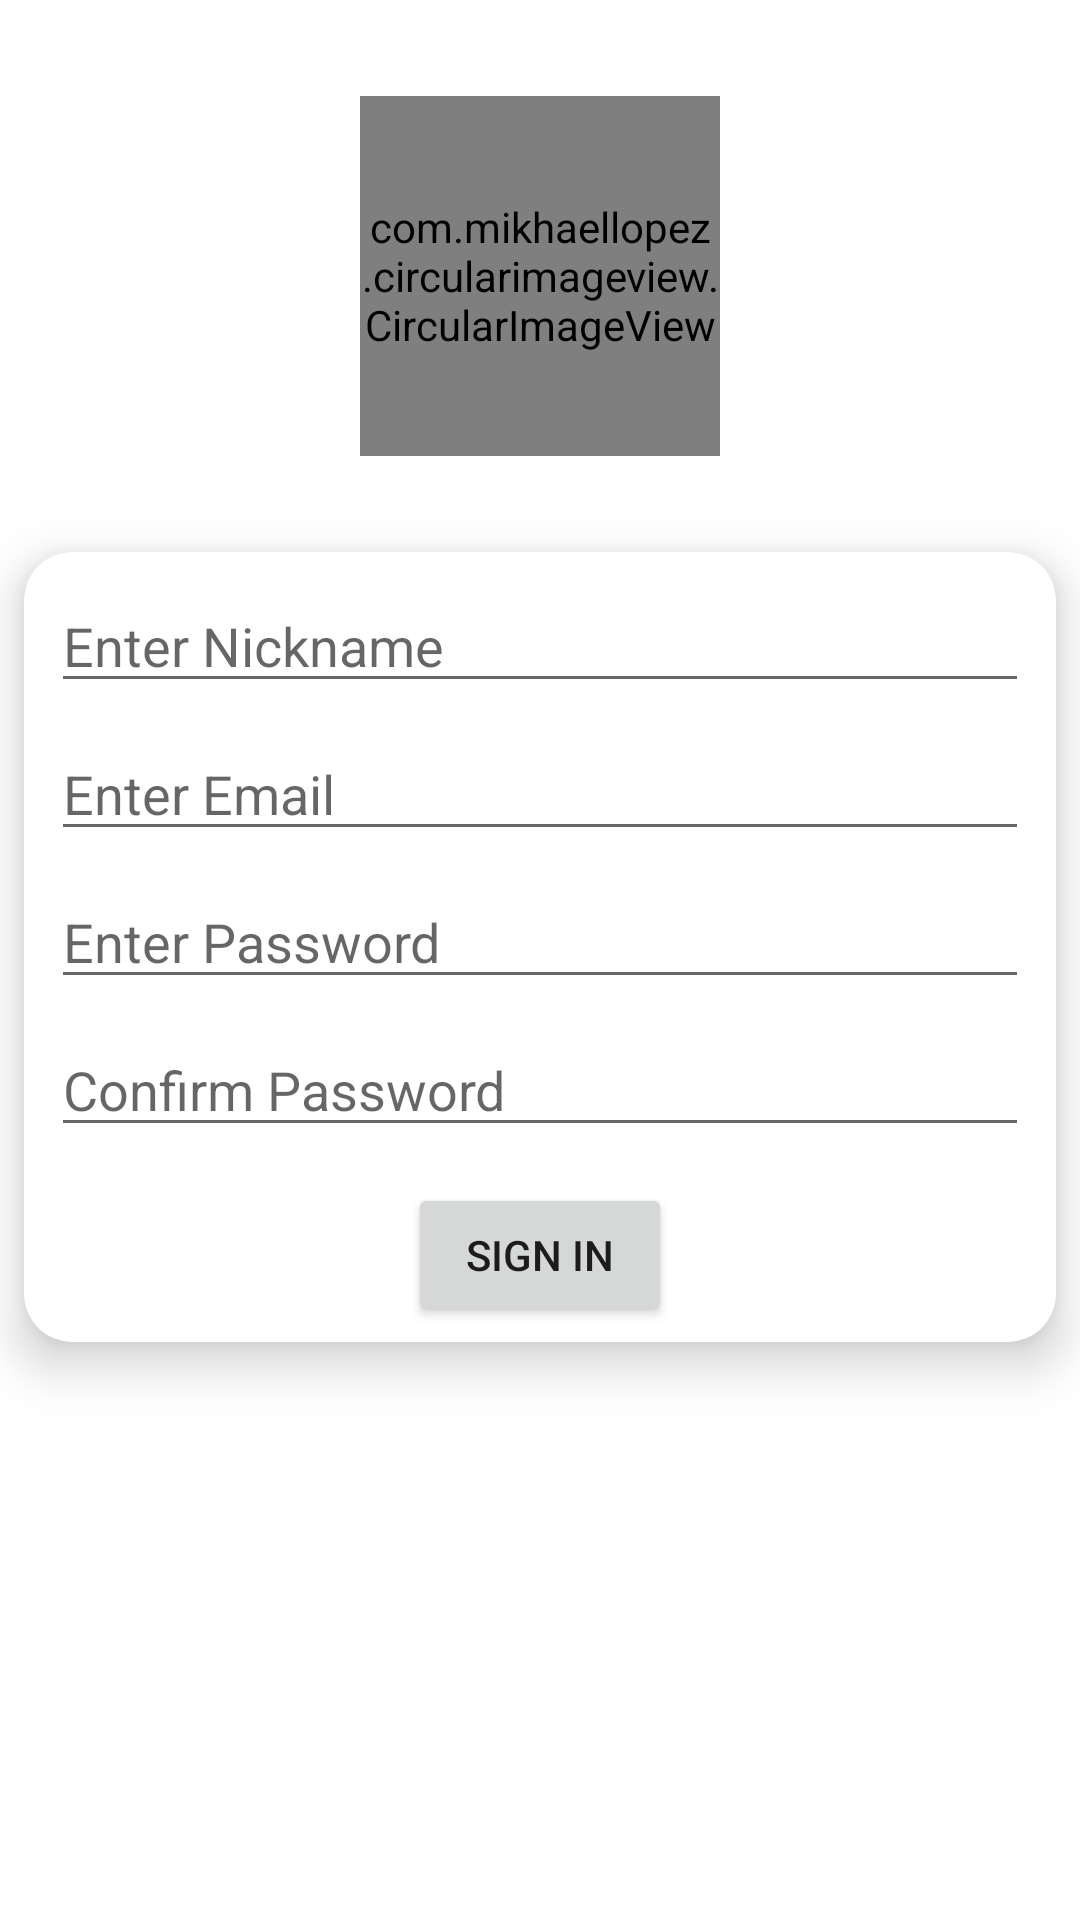

Reconstruct the res/layout file that produces this screen, plus the resources it refers to.
<!-- AndroidManifest.xml: application theme AppTheme -->
<!-- res/layout/activity_sign_in_.xml -->
<?xml version="1.0" encoding="utf-8"?>
<androidx.constraintlayout.widget.ConstraintLayout xmlns:android="http://schemas.android.com/apk/res/android"
    xmlns:app="http://schemas.android.com/apk/res-auto"
    xmlns:tools="http://schemas.android.com/tools"
    android:layout_width="match_parent"
    android:layout_height="match_parent"
    tools:context=".Sign_in_Activity">

    <include
        layout="@layout/customized_progressbar"
        android:id="@+id/progressBar"
        android:visibility="gone"/>

    <com.mikhaellopez.circularimageview.CircularImageView
        android:id="@+id/profile"
        android:layout_width="120dp"
        android:layout_height="120dp"
        android:layout_marginTop="32dp"
        android:onClick="choosePhoto"
        android:src="@drawable/profile"
        app:layout_constraintEnd_toEndOf="parent"
        app:layout_constraintStart_toStartOf="parent"
        app:layout_constraintTop_toTopOf="parent" />

    <androidx.cardview.widget.CardView
        android:layout_width="match_parent"
        android:layout_height="wrap_content"
        android:layout_marginStart="8dp"
        android:layout_marginTop="32dp"
        android:layout_marginEnd="8dp"
        android:background="@color/colorPrimary"
        app:cardCornerRadius="16dp"
        app:cardElevation="10dp"
        app:layout_constraintEnd_toEndOf="parent"
        app:layout_constraintStart_toStartOf="parent"
        app:layout_constraintTop_toBottomOf="@+id/profile">

        <LinearLayout
            android:layout_width="match_parent"
            android:layout_height="match_parent"
            android:layout_margin="5dp"
            android:gravity="center"
            android:orientation="vertical">

            <EditText
                android:id="@+id/nicknameText"
                android:layout_width="match_parent"
                android:layout_height="wrap_content"
                android:layout_margin="4dp"
                android:ems="10"
                android:hint="Enter Nickname"
                android:inputType="textPersonName" />

            <EditText
                android:id="@+id/emailText"
                android:layout_width="match_parent"
                android:layout_height="wrap_content"
                android:layout_margin="4dp"
                android:ems="10"
                android:hint="Enter Email"
                android:inputType="textPersonName" />

            <EditText
                android:id="@+id/passwordText"
                android:layout_width="match_parent"
                android:layout_height="wrap_content"
                android:layout_margin="4dp"
                android:ems="10"
                android:hint="Enter Password"
                android:inputType="textPassword" />

            <EditText
                android:id="@+id/confirmPasswordText"
                android:layout_width="match_parent"
                android:layout_height="wrap_content"
                android:layout_margin="4dp"
                android:ems="10"
                android:hint="@string/confirm_password"
                android:inputType="textPassword" />

            <Button
                android:id="@+id/changePasswordButton"
                android:layout_width="wrap_content"
                android:layout_height="wrap_content"
                android:layout_marginTop="8dp"
                android:onClick="signIn"
                android:text="@string/sign_in" />

        </LinearLayout>

    </androidx.cardview.widget.CardView>
</androidx.constraintlayout.widget.ConstraintLayout>
<!-- res/layout/customized_progressbar.xml (included above) -->
<?xml version="1.0" encoding="utf-8"?>
<androidx.cardview.widget.CardView xmlns:android="http://schemas.android.com/apk/res/android"
    xmlns:app="http://schemas.android.com/apk/res-auto"
    android:layout_width="match_parent"
    android:layout_height="match_parent"
    android:background="#33FFFFFF"
    app:cardElevation="20dp">

    <LinearLayout
        android:layout_width="match_parent"
        android:layout_height="match_parent"
        android:gravity="center"
        android:orientation="vertical">

        <ProgressBar
            android:id="@+id/progressBar"
            style="?android:attr/progressBarStyle"
            android:layout_width="65dp"
            android:layout_height="62dp" />

        <TextView
            android:id="@+id/textView2"
            android:layout_width="wrap_content"
            android:layout_height="wrap_content"
            android:layout_margin="5dp"
            android:fontFamily="@font/aclonica"
            android:text="Please wait ..."
            android:textAlignment="center"
            android:textColor="@color/colorAccent"
            android:textSize="20sp"
            android:textStyle="bold" />
    </LinearLayout>
</androidx.cardview.widget.CardView>
<!-- resources referenced by this layout -->
<resources>
  <color name="colorAccent">#90b521</color>
  <color name="colorPrimary">#18878C</color>
  <string name="confirm_password">Confirm Password</string>
  <string name="sign_in">Sign in</string>
  <style name="AppTheme" parent="Theme.MaterialComponents.Light.DarkActionBar">
          
          <item name="colorPrimary">@color/colorPrimary</item>
          <item name="colorPrimaryDark">@color/colorPrimaryDark</item>
          <item name="colorAccent">@color/colorAccent</item>
          <item name="actionModeBackground">@color/colorPrimary</item>
  
      </style>
  <color name="colorPrimaryDark">#18878c</color>
</resources>
